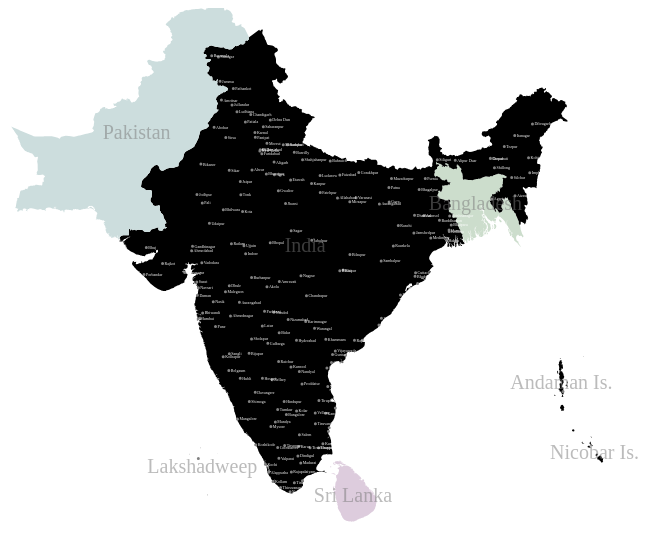
D3 v3 page, settled after 480 driven frames (8 s of simulated time); the page loaded 1 data file(s).



    var width = 1060,
        height = 600;

    var svg = d3.select("body").append("svg")
                .attr("width", width)
                .attr("height", height);


    d3.json("india_map.json", function(error, ind) {
        if (error) return console.error(error);

        var subunits = topojson.feature(ind, ind.objects.subcontinent_subunits);
        console.log(subunits);
        //var projection = d3.geo.mercator();
        var projection = d3.geo.albers()
                            .rotate([-70, 0])
                            .center([4, 5.5])
                            .scale(1000)
                           .clipAngle(90)
                           .translate([height/2, width/2]);

        var path = d3.geo.path()
                        .projection(projection);

        console.log(path);

        svg.selectAll(".subunit")
            .data(subunits.features)
            .enter().append("path")
            .attr("class", function(d) {return "subunit "+d.id})
            .attr("d", path);

        //console.log(ind.objects.subcontinent_subunits)

        // Adding boundaries between countries 
        /*
        svg.append("path")
           .datum(topojson.mesh(ind, ind.objects.subcontinent_subunits, 
            function(a, b){ return a !== b && a.id !== "INX"}))
           .attr("d", path)
           .attr("class", "subunit-boundary");

        */
        // Adding points for the places
        svg.append("path")
           .datum(topojson.feature(ind, ind.objects.places))
           .attr("d", path.pointRadius(1.5))
           .attr("class", "place");

        // Adding labels for the places
        svg.selectAll(".place-label")
            .data(topojson.feature(ind, ind.objects.places).features)
           .enter().append("text")
            .attr("class", "place-label")
            .attr("transform", function(d){
                return "translate("+projection(d.geometry.coordinates)+")";
            })
            .attr("dy", ".35em")
            .text(function(d){ return d.properties.name; });


        // Moving place labels to the right and left according to which side of the screen is it
        svg.selectAll(".place-label")
            .attr("x", function(d) { return d.geometry.coordinates[0] > -1 ? 2 : -2; })
            .style("text-anchor", function(d) { return d.geometry.coordinates[0] > -1 ? "start" : "end"; });

        // Adding labels for the Countries
        svg.selectAll(".subunit-label")
            .data(topojson.feature(ind, ind.objects.subcontinent_subunits).features)
           .enter().append("text")
            .attr("class", function(d){
                return "subunit-label " + d.id;
            })
            .attr("transform", function(d){
                return "translate(" + path.centroid(d) + ")";
            })
            .attr("dy", "0.35em")
            .text(function(d){
                return d.properties.name;
            });

    });



### data: india_map.json
{
 "type": "Topology",
 "objects": {
  "subcontinent_subunits": {
   "type": "GeometryCollection",
   "geometries": [
    "{... 4 keys}",
    "{... 4 keys}",
    "{... 4 keys}",
    "{... 4 keys}",
    "{... 4 keys}",
    "{... 4 keys}",
    "{... 4 keys}"
   ]
  },
  "places": {
   "type": "GeometryCollection",
   "geometries": [
    "{... 3 keys}",
    "{... 3 keys}",
    "{... 3 keys}",
    "{... 3 keys}",
    "{... 3 keys}",
    "{... 3 keys}",
    "{... 3 keys}",
    "{... 3 keys}",
    "... 178 more items"
   ]
  }
 },
 "arcs": [
  [
   [
    8514,
    5072
   ],
   [
    10,
    -21
   ],
   [
    2,
    -13
   ],
   [
    0,
    -7
   ],
   [
    -3,
    -13
   ],
   [
    0,
    -7
   ],
   [
    -3,
    -6
   ],
   [
    -6,
    0
   ],
   "... 35 more items"
  ],
  [
   [
    7749,
    5080
   ],
   [
    -3,
    -6
   ],
   [
    -9,
    5
   ],
   [
    -14,
    18
   ],
   [
    0,
    1
   ],
   [
    2,
    2
   ],
   [
    2,
    6
   ],
   [
    0,
    7
   ],
   "... 14 more items"
  ],
  [
   [
    8487,
    5079
   ],
   [
    -2,
    -3
   ],
   [
    -2,
    5
   ],
   [
    4,
    27
   ],
   [
    -2,
    16
   ],
   [
    1,
    6
   ],
   [
    2,
    4
   ],
   [
    6,
    8
   ],
   "... 9 more items"
  ],
  [
   [
    8145,
    5143
   ],
   [
    -3,
    -8
   ],
   [
    -2,
    2
   ],
   [
    -2,
    0
   ],
   [
    -2,
    -6
   ],
   [
    -5,
    -7
   ],
   [
    -5,
    -5
   ],
   [
    -5,
    0
   ],
   "... 19 more items"
  ],
  [
   [
    8074,
    5115
   ],
   [
    -2,
    -2
   ],
   [
    -2,
    1
   ],
   [
    0,
    15
   ],
   [
    1,
    8
   ],
   [
    3,
    7
   ],
   [
    6,
    12
   ],
   [
    5,
    6
   ],
   "... 5 more items"
  ],
  [
   [
    8078,
    5155
   ],
   [
    -2,
    0
   ],
   [
    2,
    7
   ],
   [
    3,
    9
   ],
   [
    5,
    7
   ],
   [
    3,
    1
   ],
   [
    -2,
    -8
   ],
   [
    -7,
    -10
   ],
   "... 1 more items"
  ],
  [
   [
    8101,
    5134
   ],
   [
    -4,
    -2
   ],
   [
    -4,
    2
   ],
   [
    -2,
    4
   ],
   [
    0,
    6
   ],
   [
    2,
    4
   ],
   [
    1,
    4
   ],
   [
    2,
    4
   ],
   "... 10 more items"
  ],
  [
   [
    8151,
    5216
   ],
   [
    -5,
    -19
   ],
   [
    0,
    3
   ],
   [
    -1,
    2
   ],
   [
    -1,
    4
   ],
   [
    -4,
    -12
   ],
   [
    -1,
    -12
   ],
   [
    -3,
    -11
   ],
   "... 22 more items"
  ],
  "... 59 more items"
 ],
 "transform": {
  "scale": [
   0.003652,
   0.003113
  ],
  "translate": [
   60.84,
   5.924
  ]
 }
}